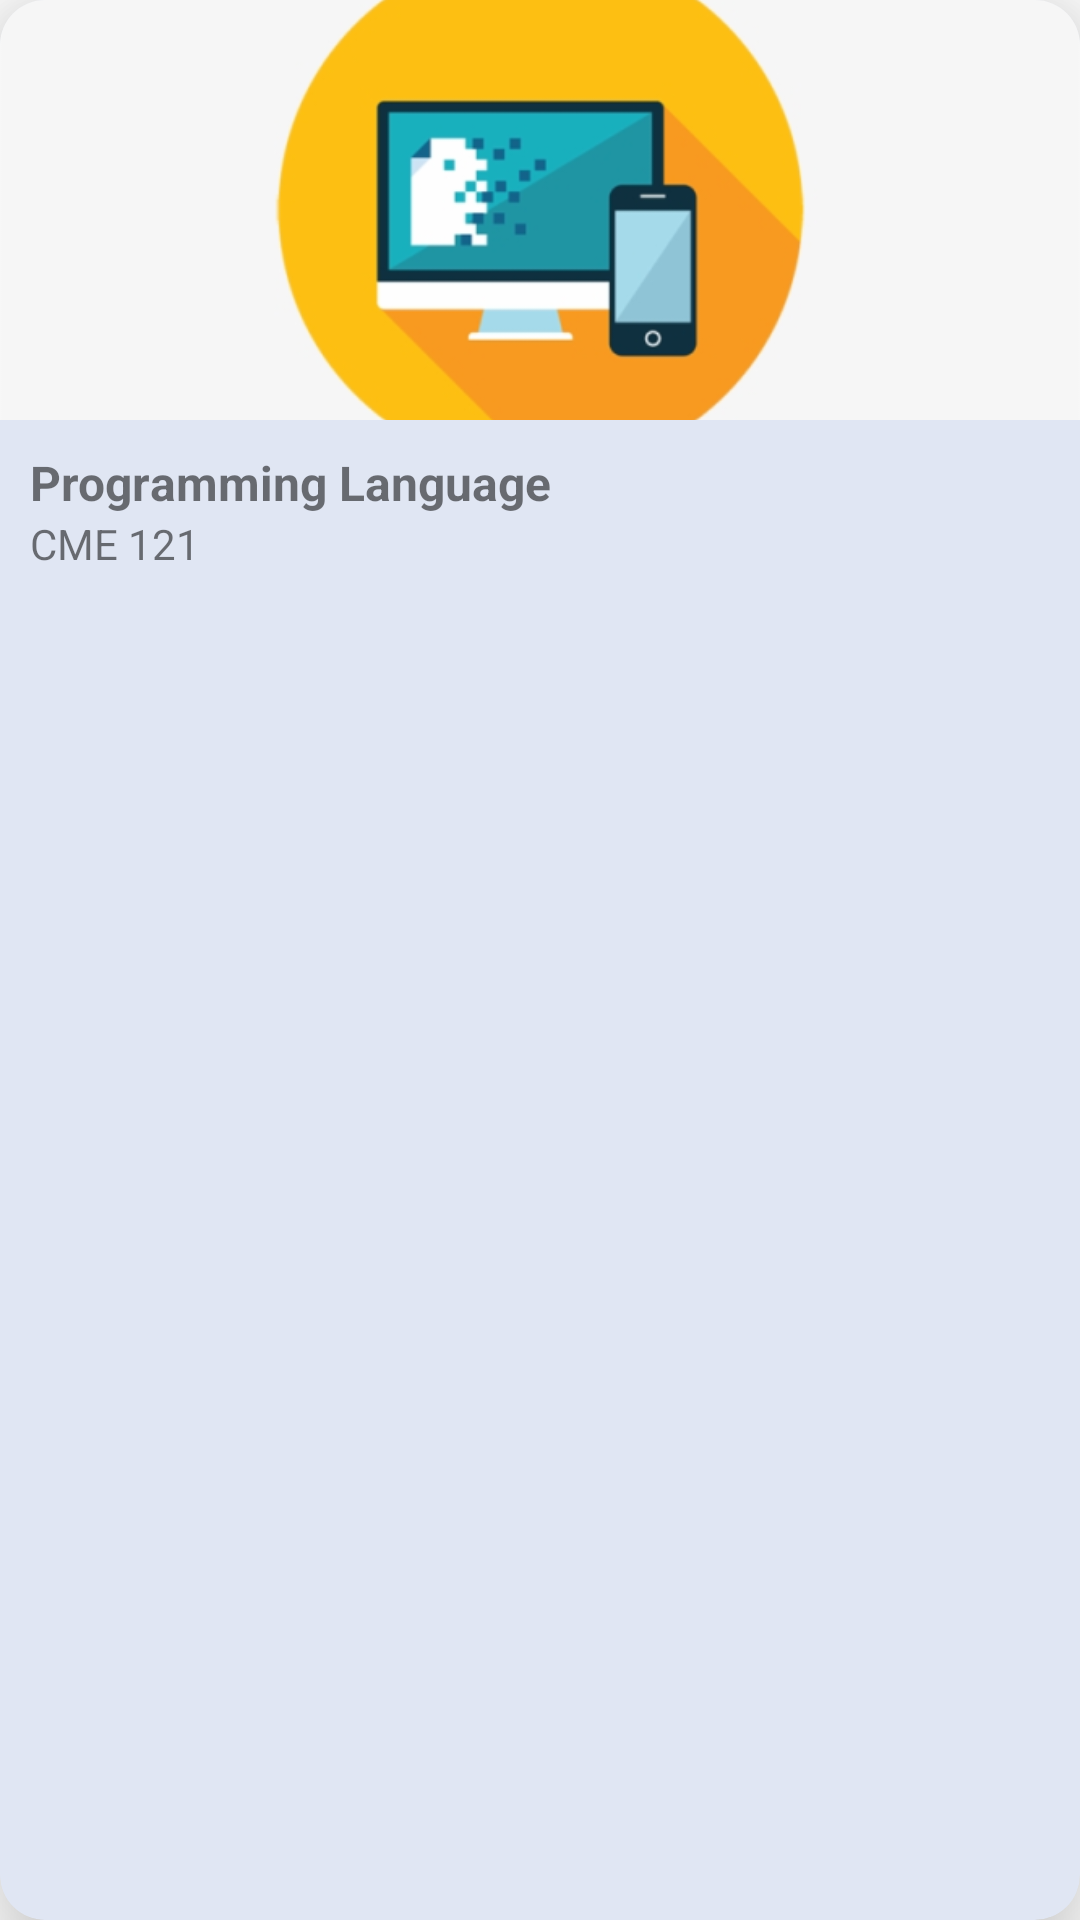

Reconstruct the res/layout file that produces this screen, plus the resources it refers to.
<!-- AndroidManifest.xml: application theme Theme.EsmMobile -->
<!-- res/layout/courses_recycler.xml -->
<?xml version="1.0" encoding="utf-8"?>
<androidx.cardview.widget.CardView xmlns:android="http://schemas.android.com/apk/res/android"
    xmlns:app="http://schemas.android.com/apk/res-auto"
    android:layout_width="match_parent"
    android:layout_height="wrap_content"
    app:cardElevation="20dp"
    style="@style/applyMaterialColor"
    android:layout_margin="10dp"
    app:cardCornerRadius="15dp"
    android:padding="18dp">

    <androidx.constraintlayout.widget.ConstraintLayout
        android:layout_width="wrap_content"
        android:layout_height="wrap_content">

        <ImageView
            android:id="@+id/coursePdfImage"
            android:layout_width="match_parent"
            android:layout_height="140dp"
            android:scaleType="centerCrop"
            android:src="@drawable/remake_software_dev"
            app:layout_constraintEnd_toEndOf="parent"
            app:layout_constraintStart_toStartOf="parent"
            app:layout_constraintTop_toTopOf="parent" />

        <TextView
            android:id="@+id/coursePdfTitle"
            android:layout_width="wrap_content"
            android:layout_height="wrap_content"
            android:gravity="center"
            android:text="@string/programming_language"
            android:textSize="16sp"
            android:paddingStart="10dp"
            android:paddingTop="10dp"
            android:paddingEnd="10dp"
            android:textStyle="bold"
            app:layout_constraintStart_toStartOf="parent"
            app:layout_constraintTop_toBottomOf="@+id/coursePdfImage" />

        <TextView
            android:id="@+id/coursePdfCode"
            android:layout_width="wrap_content"
            android:layout_height="wrap_content"
            android:gravity="center"
            android:text="@string/cme_121"
            android:textSize="14sp"
            android:paddingEnd="10dp"
            android:paddingStart="10dp"
            android:paddingBottom="10dp"
            app:layout_constraintStart_toStartOf="parent"
            app:layout_constraintTop_toBottomOf="@+id/coursePdfTitle" />

    </androidx.constraintlayout.widget.ConstraintLayout>

</androidx.cardview.widget.CardView>
<!-- resources referenced by this layout -->
<resources>
  <!-- drawable remake_software_dev: png bitmap (drawable-v24, 40250 bytes) -->
  <string name="cme_121">CME 121</string>
  <string name="programming_language">Programming Language</string>
  <style name="applyMaterialColor">
          <item name="android:backgroundTint">#E0E6F3</item>
          <item name="android:textColor">@color/black</item>
      </style>
  <style name="Theme.EsmMobile" parent="Theme.MaterialComponents.DayNight.DarkActionBar">
          
          <item name="colorPrimary">@color/esm_color</item>
          <item name="colorPrimaryVariant">@color/esm_color</item>
          <item name="colorOnPrimary">@color/white</item>
          
          <item name="colorSecondary">@color/teal_200</item>
          <item name="colorSecondaryVariant">@color/teal_700</item>
          <item name="colorOnSecondary">@color/black</item>
          
          <item name="android:statusBarColor">?attr/colorPrimaryVariant</item>
          
      </style>
  <color name="black">#FF000000</color>
  <color name="esm_color">#130C36</color>
  <color name="white">#FFFFFFFF</color>
  <color name="teal_200">#FF03DAC5</color>
  <color name="teal_700">#FF018786</color>
</resources>
